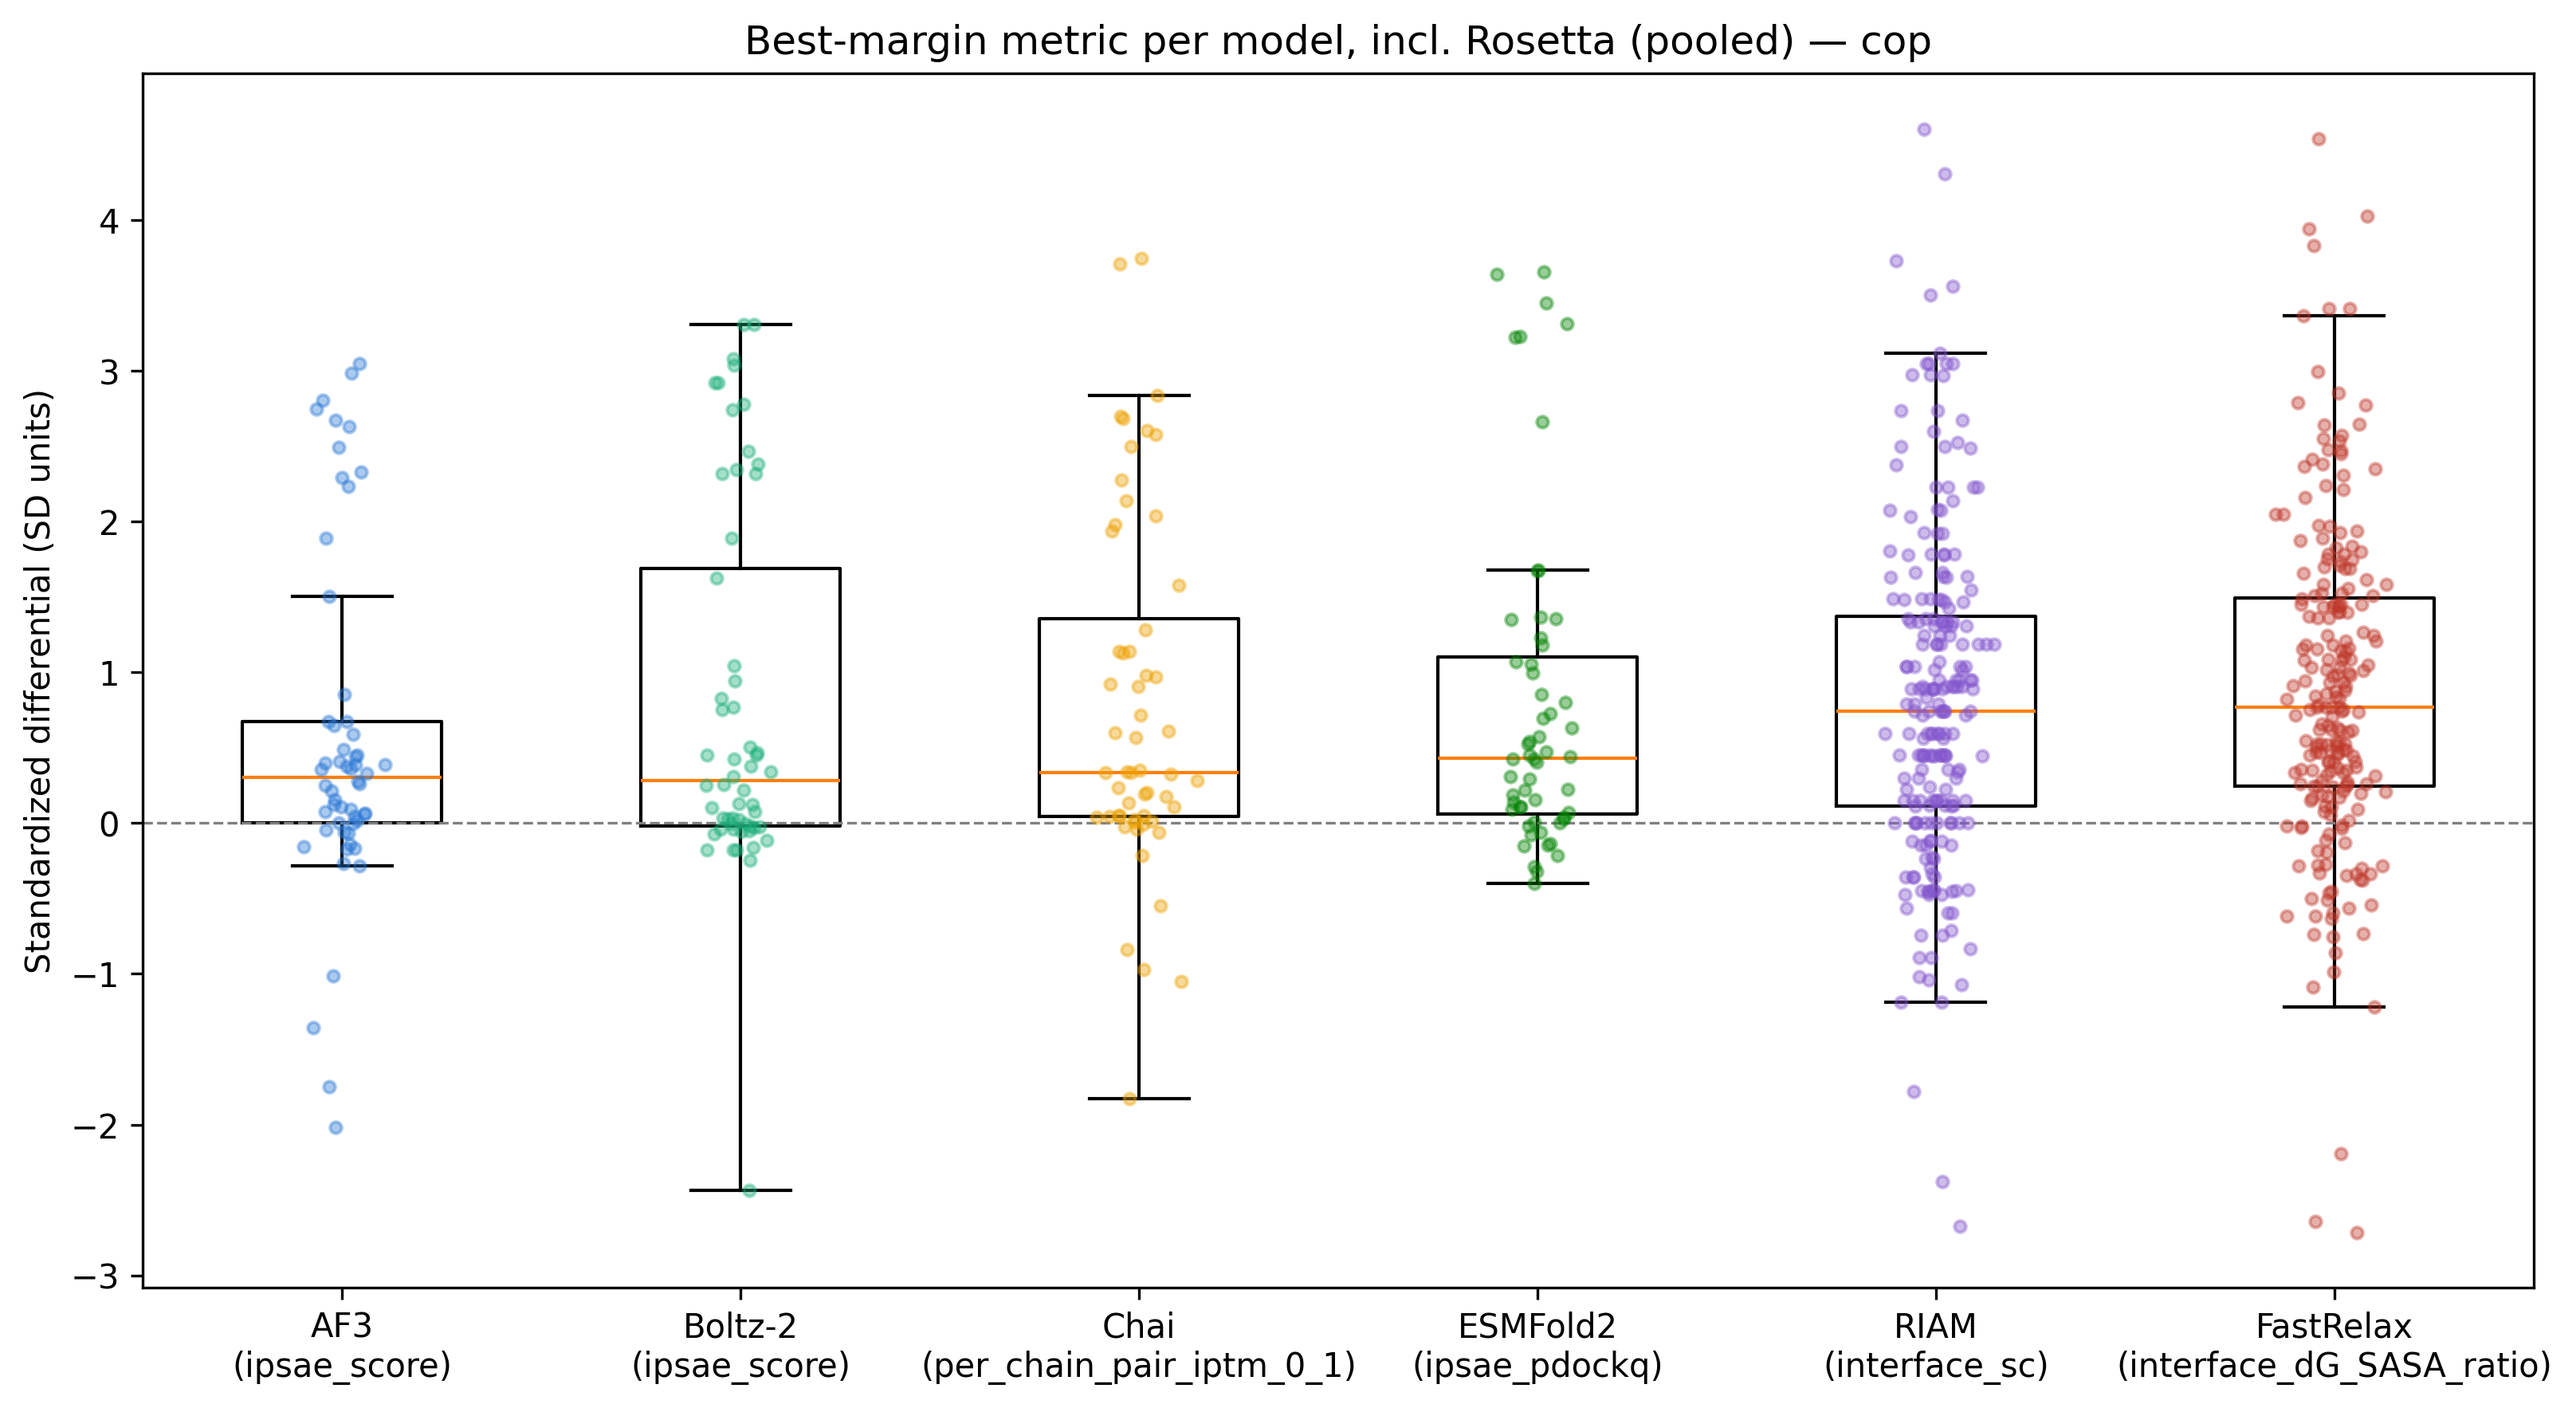

The file beside this chart, header and first rows:
model, best_metric, median_differential, total_differential, n_comparisons
AF3, ipsae_score, 0.3031, 31.66, 56
Boltz-2, ipsae_score, 0.2819, 44.53, 56
Chai, per_chain_pair_iptm_0_1, 0.3364, 43.92, 56
ESMFold2, ipsae_pdockq, 0.4316, 44.25, 56
RIAM, interface_sc, 0.7426, 183.5, 224
FastRelax, interface_dG_SASA_ratio, 0.7689, 195.9, 224
